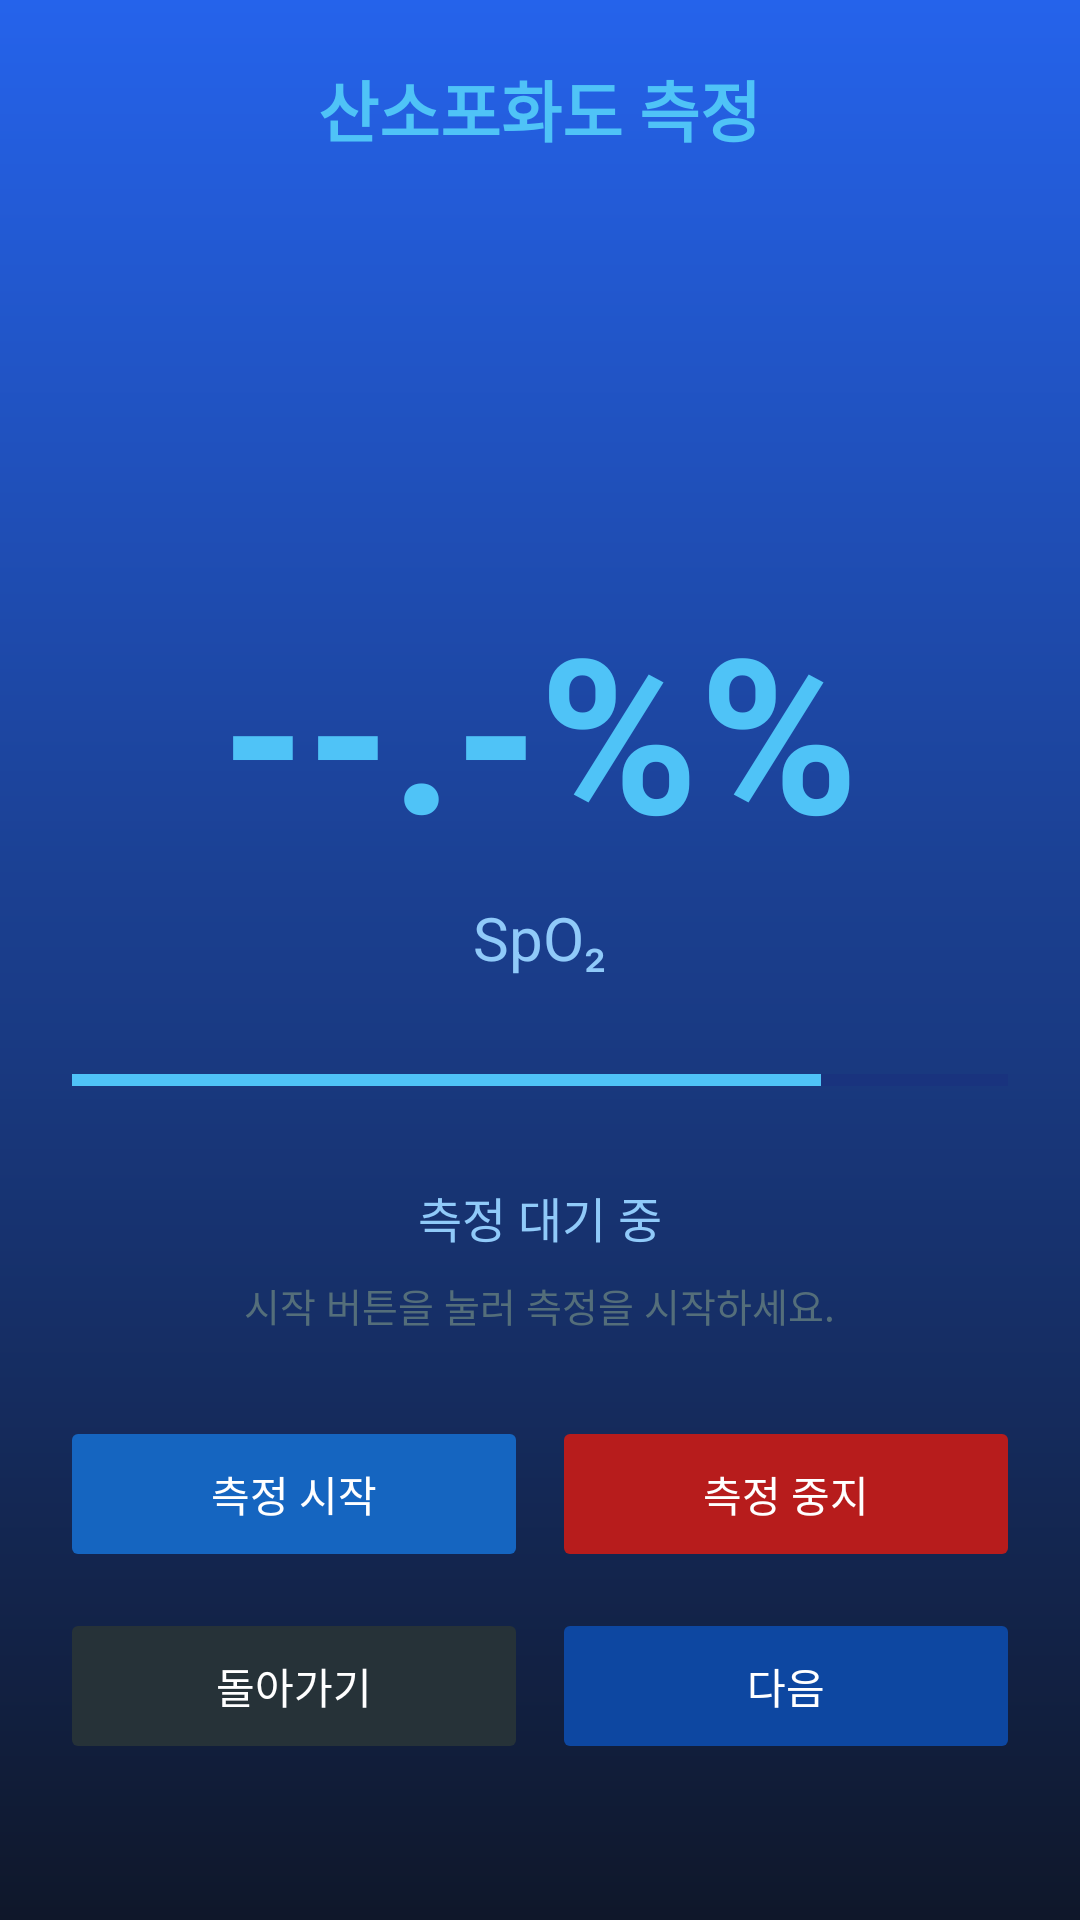

This screen was rendered from an Android layout file. Write that file and the resources it references.
<!-- AndroidManifest.xml: application theme Theme.HealthMonitor -->
<!-- res/layout/activity_spo2.xml -->
<?xml version="1.0" encoding="utf-8"?>
<RelativeLayout xmlns:android="http://schemas.android.com/apk/res/android"
    android:layout_width="match_parent"
    android:layout_height="match_parent"
    android:background="@drawable/bg_gradient_blue">

    <TextView
        android:layout_width="wrap_content"
        android:layout_height="wrap_content"
        android:layout_alignParentTop="true"
        android:layout_centerHorizontal="true"
        android:layout_marginTop="20dp"
        android:text="산소포화도 측정"
        android:textColor="#4FC3F7"
        android:textSize="22sp"
        android:textStyle="bold" />

    <LinearLayout
        android:layout_width="match_parent"
        android:layout_height="wrap_content"
        android:layout_centerInParent="true"
        android:orientation="vertical"
        android:gravity="center"
        android:padding="24dp">

        <TextView
            android:id="@+id/tvSpO2"
            android:layout_width="wrap_content"
            android:layout_height="wrap_content"
            android:text="--.-%%" 
            android:textColor="#4FC3F7"
            android:textSize="72sp"
            android:textStyle="bold"
            android:layout_marginBottom="8dp" />

        <TextView
            android:layout_width="wrap_content"
            android:layout_height="wrap_content"
            android:text="SpO₂"
            android:textColor="#90CAF9"
            android:textSize="20sp"
            android:layout_marginBottom="24dp" />

        <ProgressBar
            android:id="@+id/gaugeBar"
            style="@style/Widget.AppCompat.ProgressBar.Horizontal"
            android:layout_width="match_parent"
            android:layout_height="20dp"
            android:layout_marginBottom="24dp"
            android:progress="80"
            android:progressTint="#4FC3F7"
            android:progressBackgroundTint="#1A237E" />

        <TextView
            android:id="@+id/tvSpO2Status"
            android:layout_width="wrap_content"
            android:layout_height="wrap_content"
            android:text="측정 대기 중"
            android:textColor="#90CAF9"
            android:textSize="16sp"
            android:layout_marginBottom="8dp" />

        <TextView
            android:id="@+id/tvSpO2Guide"
            android:layout_width="wrap_content"
            android:layout_height="wrap_content"
            android:text="시작 버튼을 눌러 측정을 시작하세요."
            android:textColor="#546E7A"
            android:textSize="13sp" />

    </LinearLayout>

    <LinearLayout
        android:layout_width="match_parent"
        android:layout_height="wrap_content"
        android:layout_alignParentBottom="true"
        android:layout_marginBottom="32dp"
        android:orientation="vertical"
        android:padding="20dp">

        <LinearLayout
            android:layout_width="match_parent"
            android:layout_height="wrap_content"
            android:orientation="horizontal"
            android:layout_marginBottom="12dp">

            <Button android:id="@+id/btnSpO2Start"
                android:layout_width="0dp" android:layout_height="52dp" android:layout_weight="1"
                android:layout_marginEnd="8dp" android:backgroundTint="#1565C0"
                android:text="측정 시작" android:textColor="#FFFFFF" android:stateListAnimator="@null"/>

            <Button android:id="@+id/btnSpO2Stop"
                android:layout_width="0dp" android:layout_height="52dp" android:layout_weight="1"
                android:backgroundTint="#B71C1C" android:text="측정 중지"
                android:textColor="#FFFFFF" android:enabled="false" android:stateListAnimator="@null"/>

        </LinearLayout>

        <LinearLayout
            android:layout_width="match_parent"
            android:layout_height="wrap_content"
            android:orientation="horizontal">

            <Button android:id="@+id/btnSpO2Back"
                android:layout_width="0dp" android:layout_height="52dp" android:layout_weight="1"
                android:layout_marginEnd="8dp" android:backgroundTint="#263238"
                android:text="돌아가기" android:textColor="#FFFFFF" android:stateListAnimator="@null"/>

            <Button android:id="@+id/btnSpO2Next"
                android:layout_width="0dp" android:layout_height="52dp" android:layout_weight="1"
                android:backgroundTint="#0D47A1" android:text="다음"
                android:textColor="#FFFFFF" android:stateListAnimator="@null"/>

        </LinearLayout>

    </LinearLayout>

</RelativeLayout>
<!-- resources referenced by this layout -->
<resources>
  <!-- drawable bg_gradient_blue (drawable) -->
  <?xml version="1.0" encoding="utf-8"?>
  <shape xmlns:android="http://schemas.android.com/apk/res/android">
      <gradient
          android:type="linear"
          android:angle="270"
          android:startColor="@color/bright_blue"
          android:endColor="@color/dark_navy" />
  </shape>
  <style name="Theme.HealthMonitor" parent="Theme.AppCompat.Light.NoActionBar">
          <item name="colorPrimary">@color/colorPrimary</item>
          <item name="colorPrimaryDark">@color/colorPrimaryDark</item>
          <item name="colorAccent">@color/colorAccent</item>
          <item name="android:windowBackground">@color/bg_normal</item>
          <item name="android:statusBarColor">@color/bg_normal</item>
          <item name="android:navigationBarColor">@color/bg_normal</item>
      </style>
  <color name="bright_blue">#2563EB</color>
  <color name="dark_navy">#0F172A</color>
  <color name="colorPrimary">#1565C0</color>
  <color name="colorPrimaryDark">#0D47A1</color>
  <color name="colorAccent">#4FC3F7</color>
  <color name="bg_normal">#0D1B3E</color>
</resources>
